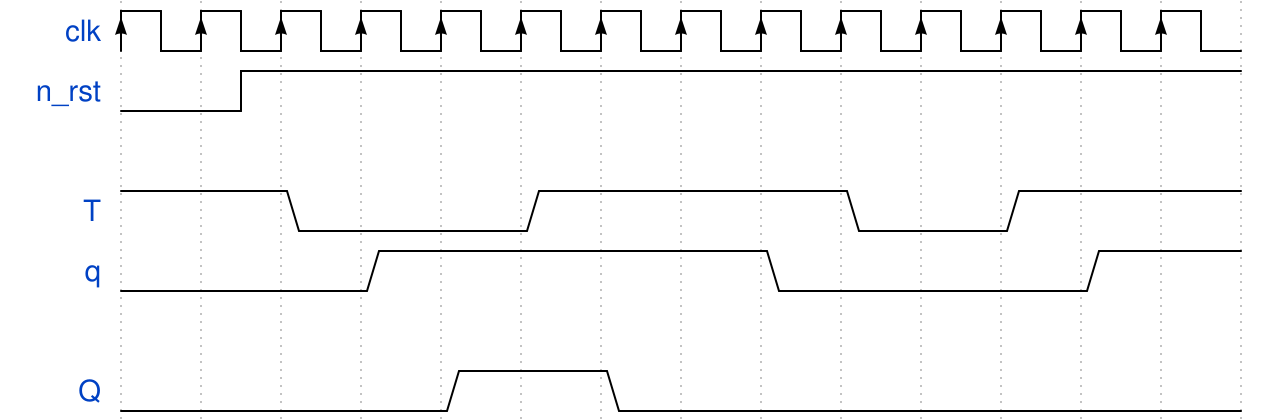

The timing diagram above was drawn with WaveDrom. Write its source.

{signal: [
  {name:   'clk', wave: 'P.............'},
  {name: 'n_rst', wave: 'lnh...........'},
  {},
  {name: 	 'T', wave: '1.0..1...0.1..'},
  {name:     'q', wave: '0..1....0...1.'},
  {},
  {name: 'Q', wave: '0...1.0.......'}
  


]}